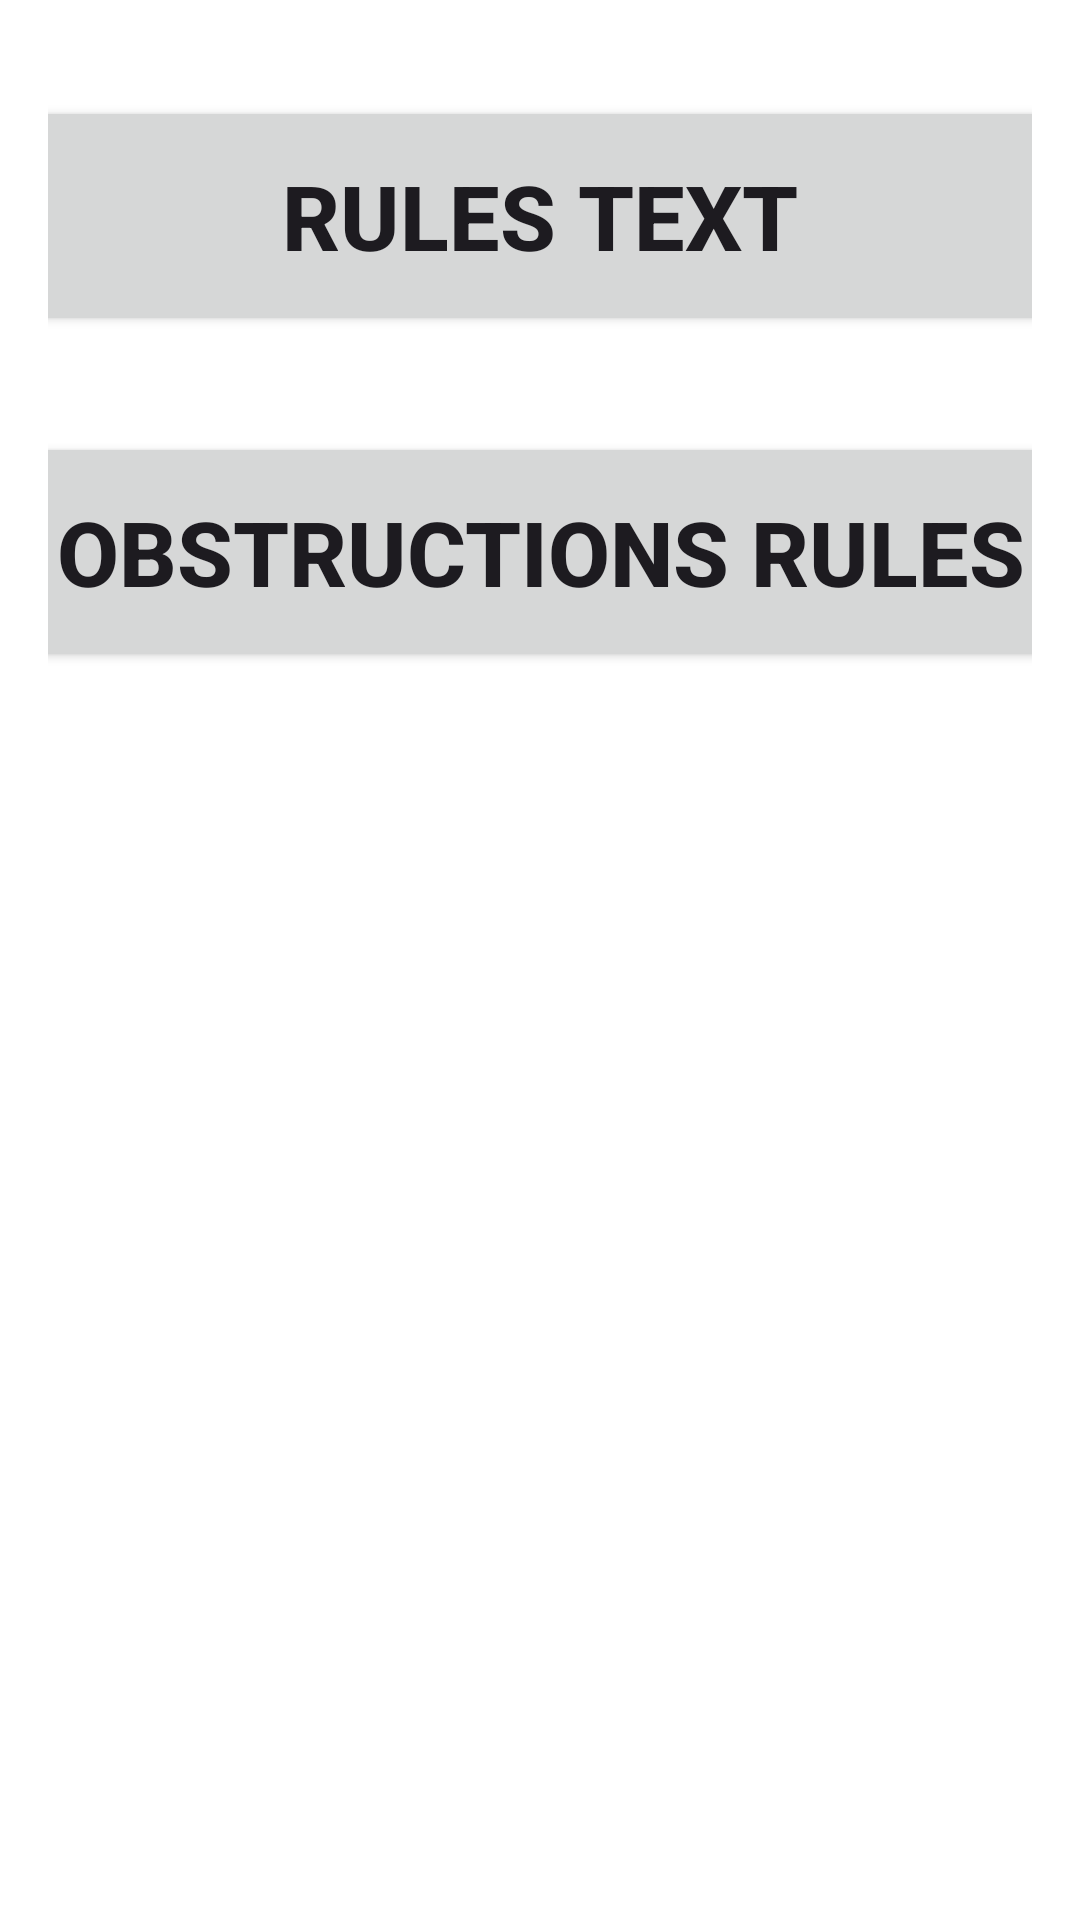

Android layout source for this screen:
<!-- AndroidManifest.xml: application theme Theme.FGCaddie -->
<!-- res/layout/fragment_rules_page.xml -->
<?xml version="1.0" encoding="utf-8"?>
<LinearLayout xmlns:android="http://schemas.android.com/apk/res/android"
    xmlns:tools="http://schemas.android.com/tools"
    android:layout_width="match_parent"
    android:layout_height="match_parent"
    android:paddingLeft="16dp"
    android:paddingRight="16dp"
    android:orientation="vertical"
    tools:context=".rules.RulesPageFragment">

    <Button
        android:id="@+id/rules_text_button"
        android:layout_width="400dp"
        android:layout_height="80dp"
        android:layout_gravity="center"
        android:text="Rules Text"
        android:textSize="30sp"
        android:textStyle="bold"
        android:layout_marginTop="32dp"
    />

    <Button
        android:id="@+id/obstructions_button"
        android:layout_width="400dp"
        android:layout_height="80dp"
        android:layout_gravity="center"
        android:text="Obstructions Rules"
        android:textSize="30sp"
        android:textStyle="bold"
        android:layout_marginTop="32dp"
    />

</LinearLayout>
<!-- resources referenced by this layout -->
<resources>
  <style name="Theme.FGCaddie" parent="Theme.Material3.DayNight">
  
          
          <item name="android:statusBarColor">@color/button_bg_day</item>
  
          
          <item name="android:windowBackground">@color/layout_background_color_day</item>
  
          
          <item name="vectorIconTint">@color/medium_grey</item>
  
          
          <item name="borderlessButtonStyle">@style/AppButtonTextStyle</item>
          <item name="materialButtonOutlinedStyle">@style/Widget.App.Button.OutlinedButton</item>
          <item name="materialButtonStyle">@style/AppButtonStyle</item>
  
          
          <item name="backgroundLinearLayout">@color/button_bg_day</item>
          <item name="backgroundLinearLayoutButton">@color/ll_button_bg_day</item>
  
          <item name="colorPrimary">@color/mfgc_blue</item>
          <item name="colorPrimaryDark">@color/mfgc_blue</item>
          <item name="colorAccent">@color/mfgc_blue_bg</item>
  
      </style>
  <color name="button_bg_day">#DDDDDD</color>
  <color name="layout_background_color_day">#FFFFFF</color>
  <color name="medium_grey">#535353</color>
  <style name="AppButtonTextStyle" parent="Widget.Material3.Button.TextButton">
          <item name="materialThemeOverlay">@style/ThemeOverlay.App.Button.TextButton</item>
          <item name="android:textAppearance">@style/TextAppearance.App.Button</item>
          <item name="shapeAppearanceOverlay">@style/ShapeAppearance.App.SmallComponent</item>
      </style>
  <style name="Widget.App.Button.OutlinedButton" parent="Widget.Material3.Button.OutlinedButton">
          <item name="materialThemeOverlay">@style/ThemeOverlay.App.Button.TextButton</item>
          <item name="android:textAppearance">@style/TextAppearance.App.Button</item>
          <item name="shapeAppearance">@style/ShapeAppearance.App.SmallComponent</item>
      </style>
  <style name="AppButtonStyle" parent="Widget.Material3.Button">
          <item name="materialThemeOverlay">@style/ThemeOverlay.App.Button</item>
          <item name="android:textAppearance">@style/TextAppearance.App.Button</item>
          <item name="shapeAppearanceOverlay">@style/ShapeAppearance.App.SmallComponent</item>
      </style>
  <color name="ll_button_bg_day">#222222</color>
  <color name="mfgc_blue">#56C1FF</color>
  <color name="mfgc_blue_bg">#8DB0C5</color>
  <style name="ThemeOverlay.App.Button.TextButton" parent="ThemeOverlay.Material3.Button.TextButton">
          
          <item name="colorOnSurface">@color/mfgc_blue</item>
  
          
          <item name="colorSecondaryContainer">@color/button_bg_day</item>
  
          
          <item name="colorOnSecondaryContainer">@color/mfgc_blue</item>
      </style>
  <style name="TextAppearance.App.Button" parent="TextAppearance.Material3.LabelLarge">
          <item name="fontFamily">sans-serif-medium</item>
          <item name="android:fontFamily">sans-serif-medium</item>
      </style>
  <style name="ShapeAppearance.App.SmallComponent" parent="ShapeAppearance.Material3.SmallComponent">
          <item name="cornerFamily">cut</item>
          <item name="cornerSize">4dp</item>
      </style>
  <style name="ThemeOverlay.App.Button" parent="ThemeOverlay.Material3.Button">
          
          <item name="colorPrimary">@color/button_bg_day</item>
          
          <item name="colorOnPrimary">@color/dark_grey</item>
      </style>
  <color name="dark_grey">#222222</color>
</resources>
